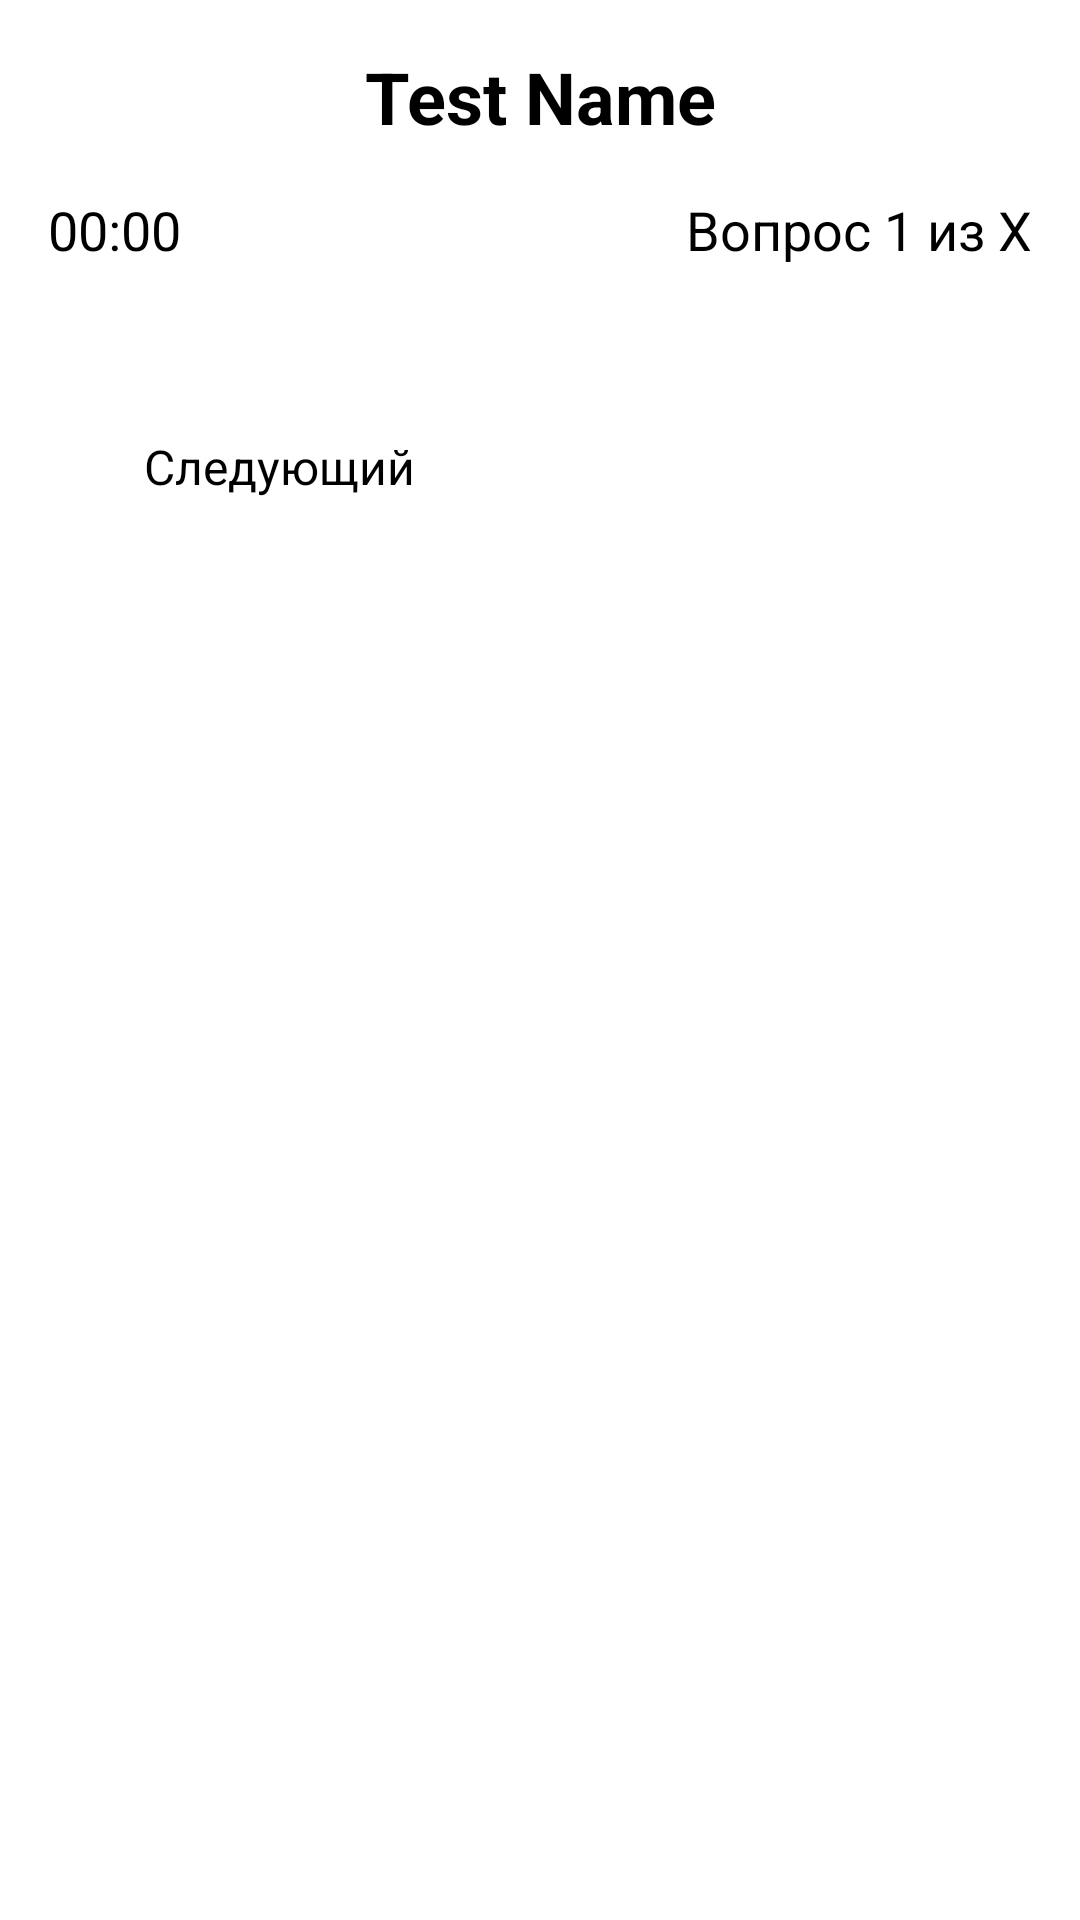

The Android layout XML behind this screen, and the referenced resources:
<!-- AndroidManifest.xml: application theme Theme.TestingSystem.Beige -->
<!-- res/layout/activity_test.xml -->
<ScrollView xmlns:android="http://schemas.android.com/apk/res/android"
    android:layout_width="match_parent"
    android:layout_height="match_parent"
    android:padding="16dp">

    <LinearLayout
        android:layout_width="match_parent"
        android:layout_height="wrap_content"
        android:orientation="vertical">

        
        <TextView
            android:id="@+id/testName"
            android:layout_width="match_parent"
            android:layout_height="wrap_content"
            android:layout_marginBottom="16dp"
            android:text="Test Name"
            android:textSize="24sp"
            android:textStyle="bold"
            android:gravity="center" />

        
        <LinearLayout
            android:layout_width="match_parent"
            android:layout_height="wrap_content"
            android:orientation="horizontal"
            android:layout_marginBottom="16dp"
            android:gravity="center_vertical">

            <TextView
                android:id="@+id/timerText"
                android:layout_width="0dp"
                android:layout_weight="1"
                android:layout_height="wrap_content"
                android:text="00:00"
                android:textSize="18sp"
                android:gravity="start"/>

            <TextView
                android:id="@+id/currentQuestionIndex"
                android:layout_width="wrap_content"
                android:layout_height="wrap_content"
                android:text="Вопрос 1 из X"
                android:textSize="18sp"
                android:gravity="end"
                />
        </LinearLayout>

        
        <ImageView
            android:id="@+id/questionImage"
            android:layout_width="match_parent"
            android:layout_height="250dp"
            android:layout_marginBottom="16dp"
            android:scaleType="fitXY"
            android:visibility="gone"
            android:background="@drawable/image_view_background"/>

        
        <LinearLayout
            android:id="@+id/questionsContainer"
            android:layout_width="match_parent"
            android:layout_height="wrap_content"
            android:orientation="vertical"
            android:layout_marginBottom="24dp"/>


        
        <LinearLayout
            android:layout_width="match_parent"
            android:layout_height="wrap_content"
            android:orientation="horizontal"
            android:gravity="center_vertical"
            android:layout_marginBottom="24dp">

            <Button
                android:id="@+id/previousButton"
                android:layout_width="0dp"
                android:layout_height="wrap_content"
                android:text="Предыдущий"
                android:layout_weight="1"
                android:visibility="gone"
                android:padding="16dp"
                android:textSize="16sp"
                />

            <Space
                android:layout_width="16dp"
                android:layout_height="wrap_content" />


            <Button
                android:id="@+id/nextButton"
                android:layout_width="0dp"
                android:layout_height="wrap_content"
                android:layout_weight="1"
                android:text="Следующий"
                android:padding="16dp"
                android:textSize="16sp"
                />

            <Button
                android:id="@+id/submitButton"
                android:layout_width="0dp"
                android:layout_height="wrap_content"
                android:layout_weight="1"
                android:text="Завершить"
                android:visibility="gone"
                android:padding="16dp"
                android:textSize="16sp"/>

        </LinearLayout>

        
        <TextView
            android:id="@+id/resultsTextView"
            android:layout_width="match_parent"
            android:layout_height="wrap_content"
            android:text="Результаты будут отображены здесь"
            android:textSize="20sp"
            android:gravity="center"
            android:textStyle="bold"
            android:visibility="gone" />
    </LinearLayout>
</ScrollView>
<!-- resources referenced by this layout -->
<resources>
  <style name="Theme.TestingSystem.Beige" parent="Theme.MaterialComponents.Light.DarkActionBar">
          <item name="colorPrimary">@color/beige_primary</item>
          <item name="colorPrimaryVariant">@color/beige_primary_dark</item>
          <item name="colorOnPrimary">@color/beige_on_primary</item>
          <item name="android:windowBackground">@color/beige_background</item>
          <item name="android:textColor">@color/beige_text</item>
          <item name="android:colorBackground">@color/beige_background</item>
          <item name="colorAccent">@color/beige_accent</item>
      </style>
  <color name="beige_primary">#F5EEDC</color>
  <color name="beige_primary_dark">#E0DAC9</color>
  <color name="beige_on_primary">#212121</color>
  <color name="beige_background">#F0E6D6</color>
  <color name="beige_text">#424242</color>
  <color name="beige_accent">#A9A18F</color>
</resources>
